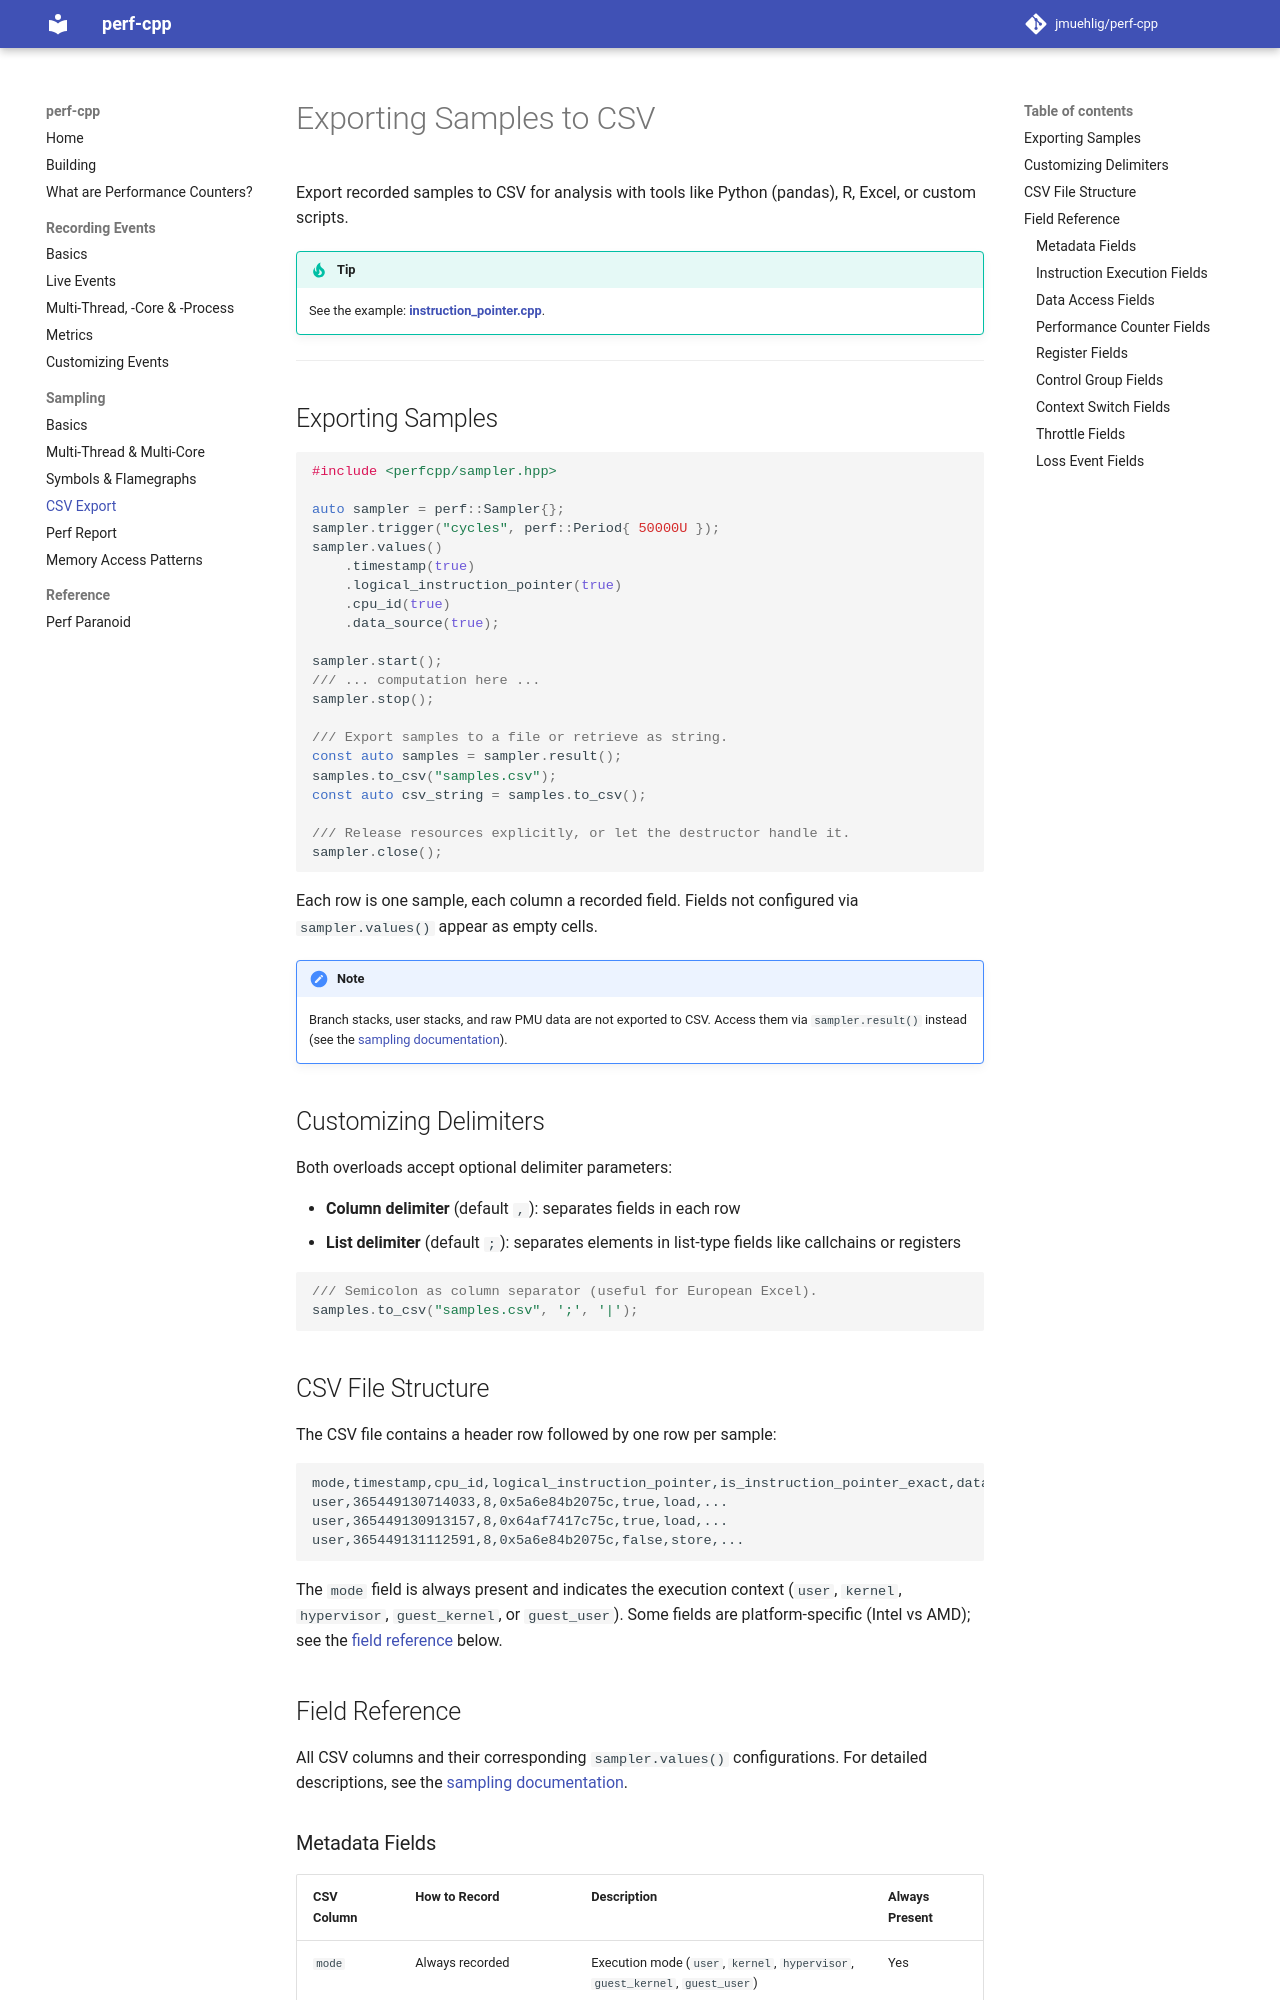

repository: jmuehlig/perf-cpp · page: sampling-export-to-csv/index.html · generator: mkdocs

# Exporting Samples to CSV

Export recorded samples to CSV for analysis with tools like Python (pandas), R, Excel, or custom scripts.

> [!TIP]
> See the example: **[instruction_pointer.cpp](https://github.com/jmuehlig/perf-cpp/tree/dev/examples/sampling/instruction_pointer.cpp)**.

---

## Exporting Samples

```cpp
#include <perfcpp/sampler.hpp>

auto sampler = perf::Sampler{};
sampler.trigger("cycles", perf::Period{ 50000U });
sampler.values()
    .timestamp(true)
    .logical_instruction_pointer(true)
    .cpu_id(true)
    .data_source(true);

sampler.start();
/// ... computation here ...
sampler.stop();

/// Export samples to a file or retrieve as string.
const auto samples = sampler.result();
samples.to_csv("samples.csv");
const auto csv_string = samples.to_csv();

/// Release resources explicitly, or let the destructor handle it.
sampler.close();
```

Each row is one sample, each column a recorded field. Fields not configured via `sampler.values()` appear as empty cells.

> [!NOTE]
> Branch stacks, user stacks, and raw PMU data are not exported to CSV. Access them via `sampler.result()` instead (see the [sampling documentation](sampling.md)).

## Customizing Delimiters

Both overloads accept optional delimiter parameters:

- **Column delimiter** (default `,`): separates fields in each row
- **List delimiter** (default `;`): separates elements in list-type fields like callchains or registers

```cpp
/// Semicolon as column separator (useful for European Excel).
samples.to_csv("samples.csv", ';', '|');
```

## CSV File Structure

The CSV file contains a header row followed by one row per sample:

```
mode,timestamp,cpu_id,logical_instruction_pointer,is_instruction_pointer_exact,data_access_type,...
user,365449130714033,8,0x5a6e84b2075c,true,load,...
user,365449130913157,8,0x64af7417c75c,true,load,...
user,365449131112591,8,0x5a6e84b2075c,false,store,...
```

The `mode` field is always present and indicates the execution context (`user`, `kernel`, `hypervisor`, `guest_kernel`, or `guest_user`).
Some fields are platform-specific (Intel vs AMD); see the [field reference](#field-reference) below.

## Field Reference

All CSV columns and their corresponding `sampler.values()` configurations.
For detailed descriptions, see the [sampling documentation](sampling.md).
